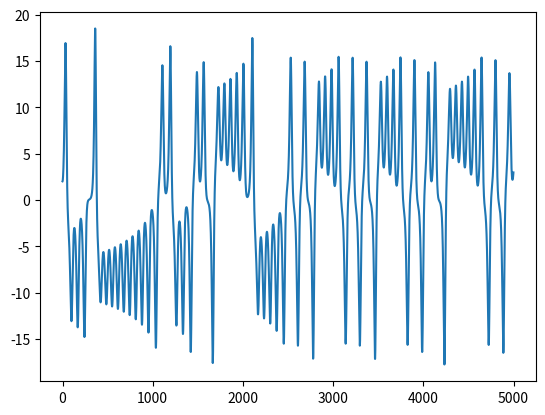
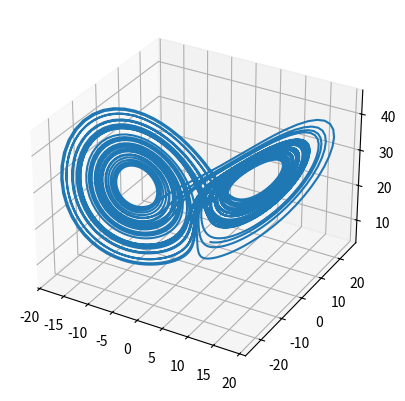

The matplotlib source for these figures, in order:
import numpy
import matplotlib.pyplot as plt
from mpl_toolkits.mplot3d import Axes3D

# Runge-Kutta
# y[n + 1] = y[n] + h(k[1] + 2k[2] + 2k[3] + k[4])/6
# k[1] = f(t[n], y[n])      k[2] = f(t[n] + h/2, y[n] + hk[1]/2)
# k[3] = f(t[n] + h/2, y[n] + hk[2]/2)      k[4] = f(t[n] + h, y[n] + hk[3])
n, h = 50, 0.01
a, b, c = 10, 8/3, 28
def f(x, y, z):
    return [a * (y - x), -x * z + c * x - y, x * y - b * z]

def Runge_Kutta(_x, _y, _z):
    x, y, z = _x, _y, _z
    X1, Y1, Z1 = f(x, y, z)
    x, y, z = _x + X1 * h / 2, _y + Y1 * h / 2, _z + Z1 * h / 2
    X2, Y2, Z2 = f(x, y, z)
    x, y, z = _x + X2 * h / 2, _y + Y2 * h / 2, _z + Z2 * h / 2
    X3, Y3, Z3 = f(x, y, z)
    x, y, z = _x + X3 * h, _y + Y3 * h, _z + Z3 * h
    X4, Y4, Z4 = f(x, y, z)

    return [_x + h * (X1 + 2 * X2 + 2 * X3 + X4) / 6, \
        _y + h * (Y1 + 2 * Y2 + 2 * Y3 + Y4) / 6, _z + h * (Z1 + 2 * Z2 + 2 * Z3 + Z4) / 6]
    
N = int(n / h)
X, Y, Z = numpy.zeros([N, 1]), numpy.zeros([N, 1]), numpy.zeros([N, 1])
# X_, Y_, Z_ = numpy.zeros([N, 1]), numpy.zeros([N, 1]), numpy.zeros([N, 1])
X[0], Y[0], Z[0] = 2, 2, 10
# X_[0], Y_[0], Z_[0] = 2, 2, 10.01

for i in range(0, N - 1):
    X[i + 1], Y[i + 1], Z[i + 1] = Runge_Kutta(X[i], Y[i], Z[i])
    # X_[i + 1], Y_[i + 1], Z_[i + 1] = Runge_Kutta(X_[i], Y_[i], Z_[i])

plt.plot(X)
#plt.plot(X, label = r'$x_1(t)$')
#plt.plot(X_, label = r'$x_2(t)$')
#plt.plot(Y, label = 'y(t)', color = '#2ca02c')
#plt.plot(Z, label = 'z(t)', color = '#ff7f0e')
#plt.legend()
plt.show()

fig = plt.figure()
ax = plt.axes(projection = '3d')
ax.plot3D(X, Y, Z)
plt.show()